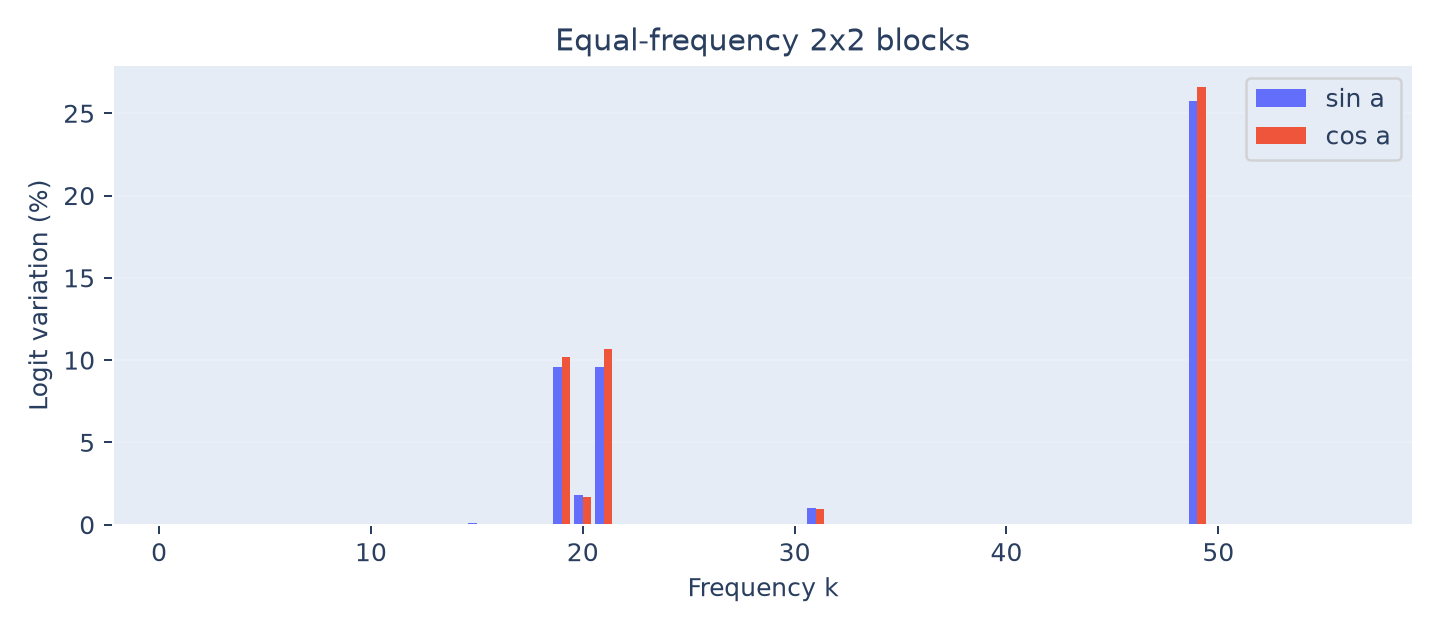

The table this chart was drawn from, first rows:
frequency, fraction_variation_in_equal_frequency_bl…, cos_a_fraction, sin_a_fraction
1, 3.2970577092547536e-06, 1.6998628080753404e-06, 1.5971949011794132e-06
2, 3.619827641064628e-05, 2.5870283927136588e-05, 1.0327992483509691e-05
3, 1.7807284302442266e-07, 8.612232637292157e-08, 9.195051665150107e-08
4, 5.175977769524727e-07, 1.8925244409388206e-07, 3.283453328585906e-07
5, 1.3004300588650933e-07, 6.259193876999838e-08, 6.745106711651096e-08
6, 1.3392284187673837e-06, 6.650682854857357e-07, 6.741601332816479e-07
7, 1.6623591713627852e-06, 7.051376107091671e-07, 9.572215606536183e-07
8, 5.566866916530761e-06, 2.1884952535785116e-06, 3.3783716629522493e-06
9, 1.2047575520977036e-06, 7.369421530114921e-07, 4.678153990862115e-07
10, 5.869885376077855e-07, 2.6504872623757267e-07, 3.2193981137021283e-07
11, 2.1864795431671362e-05, 4.336246709898429e-06, 1.752854872177293e-05
12, 2.566764553268034e-07, 1.2082147677068473e-07, 1.3585497855611868e-07
13, 2.2669654238908526e-06, 1.3275550346134627e-06, 9.3941038927739e-07
14, 4.529995871003194e-07, 2.1818651826655507e-07, 2.3481306883376434e-07
15, 0.001123, 0.0003264, 0.0007967
16, 1.734089687031698e-07, 1.2682185165929933e-07, 4.65871170438705e-08
17, 8.75799169297318e-07, 5.416889758433663e-07, 3.3411019345395167e-07
18, 1.151972881127667e-05, 9.201567679620487e-06, 2.3181611316561835e-06
19, 0.1978, 0.1018, 0.09599
20, 0.03464, 0.01683, 0.01781
21, 0.2021, 0.1065, 0.09561
22, 1.1596092372375485e-06, 4.888433773395337e-07, 6.707658598980149e-07
23, 6.914682703174203e-07, 3.148831814017335e-07, 3.765850889156868e-07
24, 2.762418695706526e-07, 1.3394577568639548e-07, 1.4229609388425715e-07
25, 1.1763038583340781e-07, 7.439647724985527e-08, 4.323390858355253e-08
26, 1.5729106957080564e-06, 9.131851426809693e-07, 6.597255530270873e-07
27, 1.910091381901656e-07, 8.430799806237685e-08, 1.0670114012778877e-07
28, 1.0518494765660653e-05, 6.776901392752139e-06, 3.7415933729085135e-06
29, 1.4595075407395514e-05, 7.118611809990999e-06, 7.4764635974045144e-06
30, 5.5717831036100987e-05, 2.4030142823487783e-05, 3.1687688212613203e-05
31, 0.01966, 0.009788, 0.009877
32, 3.7112966472551613e-07, 1.248944740953393e-07, 2.462351906301768e-07
33, 6.563282641962332e-07, 3.705887414910055e-07, 2.857395227052277e-07
34, 8.377392597343962e-05, 3.14976677098859e-05, 5.227625826355372e-05
35, 4.2151664636874657e-07, 1.7856251457450252e-07, 2.4295413179424405e-07
36, 2.003274824048467e-06, 9.91280779560216e-07, 1.0119940444882512e-06
37, 2.2827882029752316e-05, 9.431932461733671e-06, 1.3395949568018648e-05
38, 0.0005587, 0.00028, 0.0002787
39, 1.9554615477933164e-06, 1.074743235542678e-06, 8.807183122506384e-07
40, 6.725750314737811e-05, 3.8907901013008397e-05, 2.8349602134369715e-05
41, 2.5980685211532065e-06, 1.3557113207243076e-06, 1.2423572004288993e-06
42, 0.0007791, 0.000543, 0.0002361
43, 1.0150479651461647e-05, 6.78485287681183e-06, 3.3656267746498174e-06
44, 3.732760632052302e-07, 1.9281204703355167e-07, 1.8046401617167854e-07
45, 5.515413429517386e-05, 2.6328552265269688e-05, 2.882558202990418e-05
46, 8.895653394203395e-08, 3.219306739562761e-08, 5.676346654640633e-08
47, 3.2066460870014457e-07, 9.366124994364554e-08, 2.2700335875649903e-07
48, 1.261400078243142e-07, 6.365084892072645e-08, 6.248915890358775e-08
49, 0.5231, 0.2658, 0.2573
50, 4.601777491965045e-05, 2.8122696569388554e-05, 1.7895078350261894e-05
51, 7.303719684666259e-05, 1.1547679579449764e-05, 6.148951726721282e-05
52, 2.351690812116496e-06, 1.0649088688097463e-06, 1.2867819433067497e-06
53, 4.065273424239657e-06, 1.3513779192852213e-06, 2.7138955049544356e-06
54, 1.4512627376081883e-06, 9.057400662512911e-07, 5.455226713568971e-07
55, 1.1485004679595977e-06, 4.3528368457274847e-07, 7.132167833868494e-07
56, 2.183549353894017e-05, 8.817735737904949e-06, 1.3017757801035221e-05
